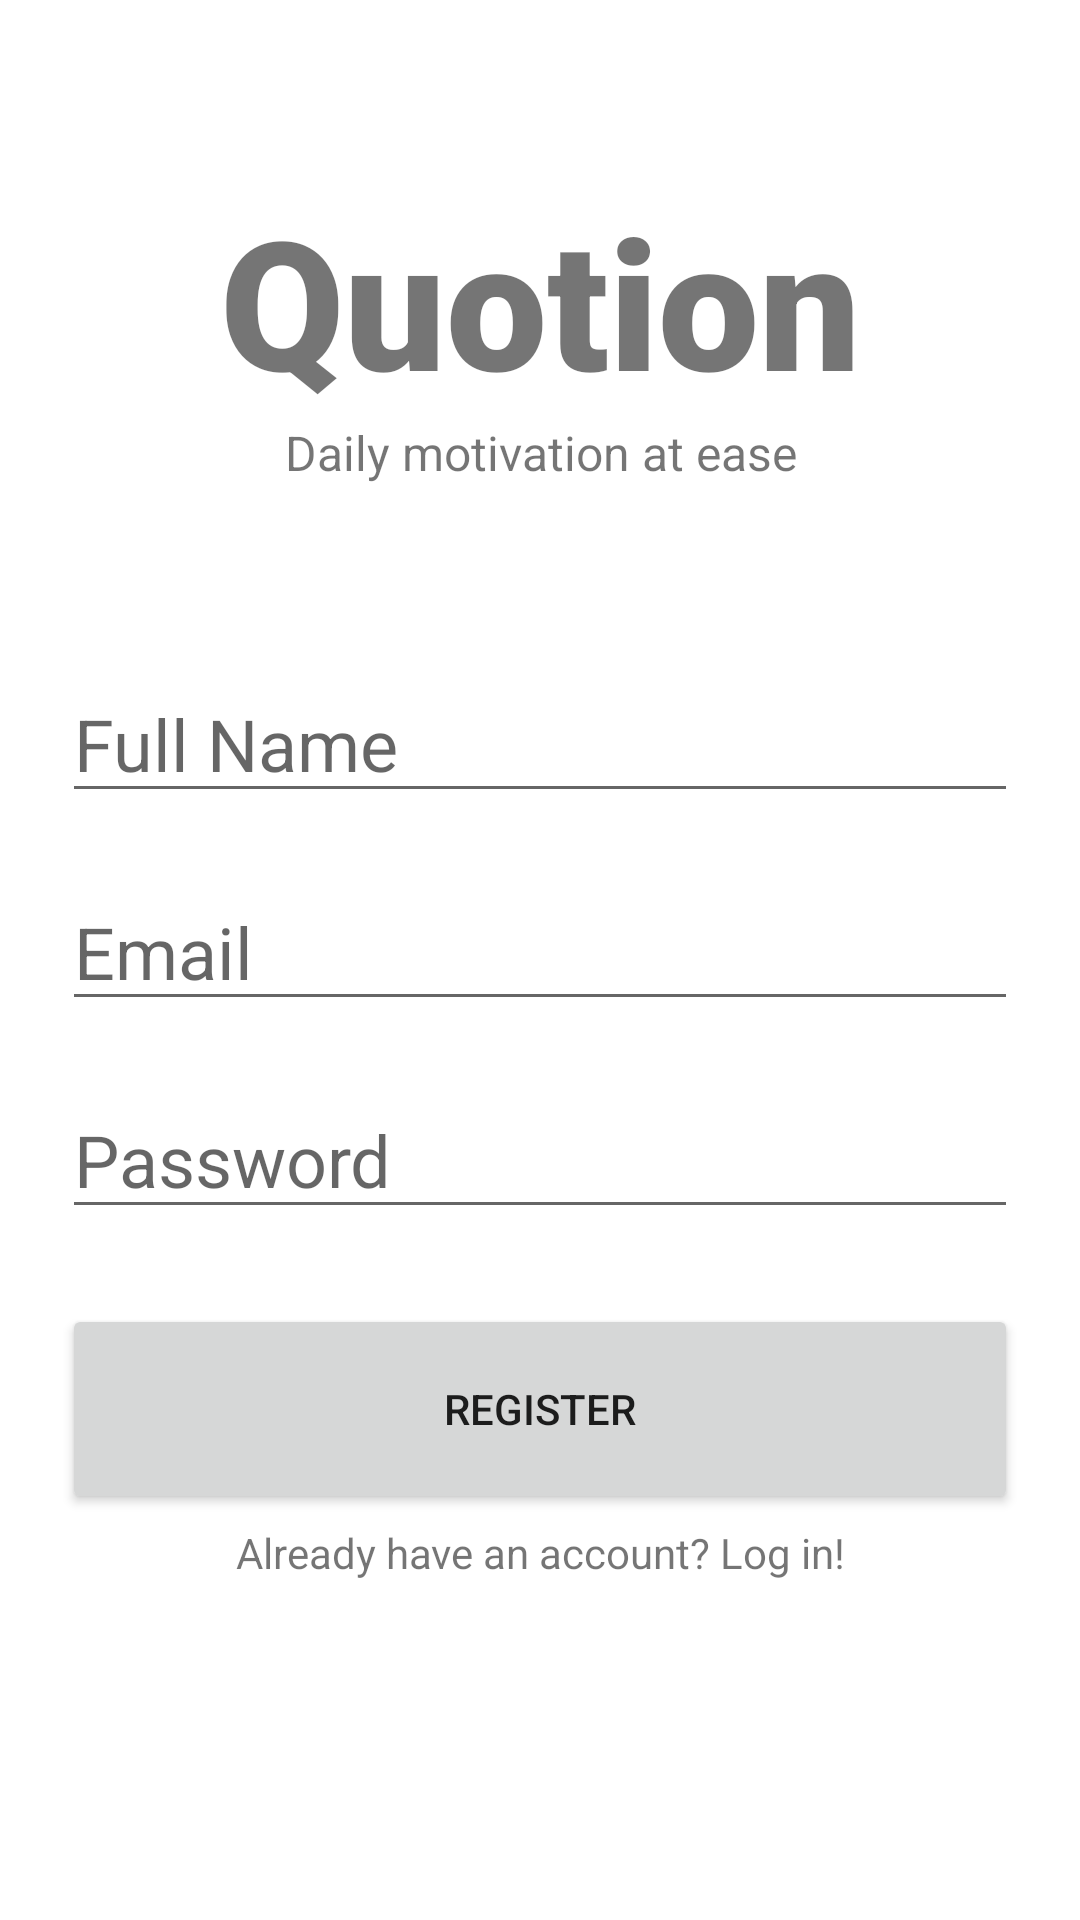

Write the Android layout XML for this screen, with the resource values it uses.
<!-- AndroidManifest.xml: application theme Theme.Quotion -->
<!-- res/layout/activity_register.xml -->
<?xml version="1.0" encoding="utf-8"?>
<androidx.constraintlayout.widget.ConstraintLayout xmlns:android="http://schemas.android.com/apk/res/android"
    xmlns:app="http://schemas.android.com/apk/res-auto"
    xmlns:tools="http://schemas.android.com/tools"
    android:layout_width="match_parent"
    android:layout_height="match_parent"
    tools:context=".RegisterActivity">

    <LinearLayout
        android:layout_width="match_parent"
        android:layout_height="match_parent"
        android:orientation="vertical"
        tools:layout_editor_absoluteX="1dp"
        tools:layout_editor_absoluteY="1dp"
        >

        <TextView
            android:id="@+id/textView2"
            android:layout_width="match_parent"
            android:layout_height="wrap_content"
            android:textAlignment="center"
            android:fontFamily="sans-serif-black"
            android:textStyle="bold"
            android:textSize="60sp"
            android:text="@string/quotion"
            android:layout_marginTop="60dp"


            />

        <TextView
            android:id="@+id/textView3"
            android:layout_width="match_parent"
            android:layout_height="wrap_content"
            android:text="@string/motivate_your_days"
            android:textAlignment="center"
            android:textSize="16sp"
            />


        <EditText
            android:id="@+id/name"
            android:layout_width="match_parent"
            android:layout_height="wrap_content"
            android:ems="10"
            android:inputType="textPersonName"
            android:layout_marginTop="60dp"
            android:layout_marginHorizontal="10pt"
            android:textSize="24sp"
            android:hint="Full Name"
            />

        <EditText
            android:id="@+id/email"
            android:layout_width="match_parent"
            android:layout_height="wrap_content"
            android:ems="10"
            android:inputType="textEmailAddress"
            android:layout_marginTop="20dp"
            android:layout_marginHorizontal="10pt"
            android:textSize="24sp"
            android:hint="@string/email"

            />

        <EditText
            android:id="@+id/password"
            android:layout_width="match_parent"
            android:layout_height="wrap_content"
            android:ems="10"
            android:inputType="textPassword"
            android:layout_marginTop="20dp"
            android:layout_marginHorizontal="10pt"
            android:textSize="24sp"
            android:hint="Password"
            />

        <Button
            android:id="@+id/registerUser"
            android:layout_width="match_parent"
            android:layout_height="wrap_content"
            android:text="Register"
            android:height="70dp"
            android:layout_marginTop="25dp"
            android:layout_marginHorizontal="10pt"
            />

        <TextView
            android:id="@+id/login"
            android:layout_width="match_parent"
            android:layout_height="wrap_content"
            android:layout_weight="1"
            android:text="Already have an account? Log in!"
            android:textAlignment="center"
            android:layout_marginTop="10px"/>

        <ProgressBar
            android:id="@+id/progressBar"
            style="?android:attr/progressBarStyleHorizontal"
            android:layout_width="match_parent"
            android:layout_height="wrap_content"
            android:visibility="gone"
            android:layout_marginTop="-450px"
            />

    </LinearLayout>

</androidx.constraintlayout.widget.ConstraintLayout>
<!-- resources referenced by this layout -->
<resources>
  <string name="email">Email</string>
  <string name="motivate_your_days">Daily motivation at ease</string>
  <string name="quotion">Quotion</string>
  <style name="Theme.Quotion" parent="Theme.MaterialComponents.DayNight.DarkActionBar">
          
          <item name="colorPrimary">@color/purple_500</item>
          <item name="colorPrimaryVariant">@color/purple_700</item>
          <item name="colorOnPrimary">@color/white</item>
          
          <item name="colorSecondary">@color/teal_200</item>
          <item name="colorSecondaryVariant">@color/teal_700</item>
          <item name="colorOnSecondary">@color/black</item>
          
          <item name="android:statusBarColor" tools:targetApi="l">?attr/colorPrimaryVariant</item>
          
      </style>
  <!-- not gathered from this repository: default colours our renderer supplied (Android Studio template values) -->
  <color name="purple_500">#FF6200EE</color>
  <color name="purple_700">#FF3700B3</color>
  <color name="teal_200">#FF03DAC5</color>
  <color name="teal_700">#FF018786</color>
  <color name="black">#FF000000</color>
  <color name="white">#FFFFFFFF</color>
</resources>
